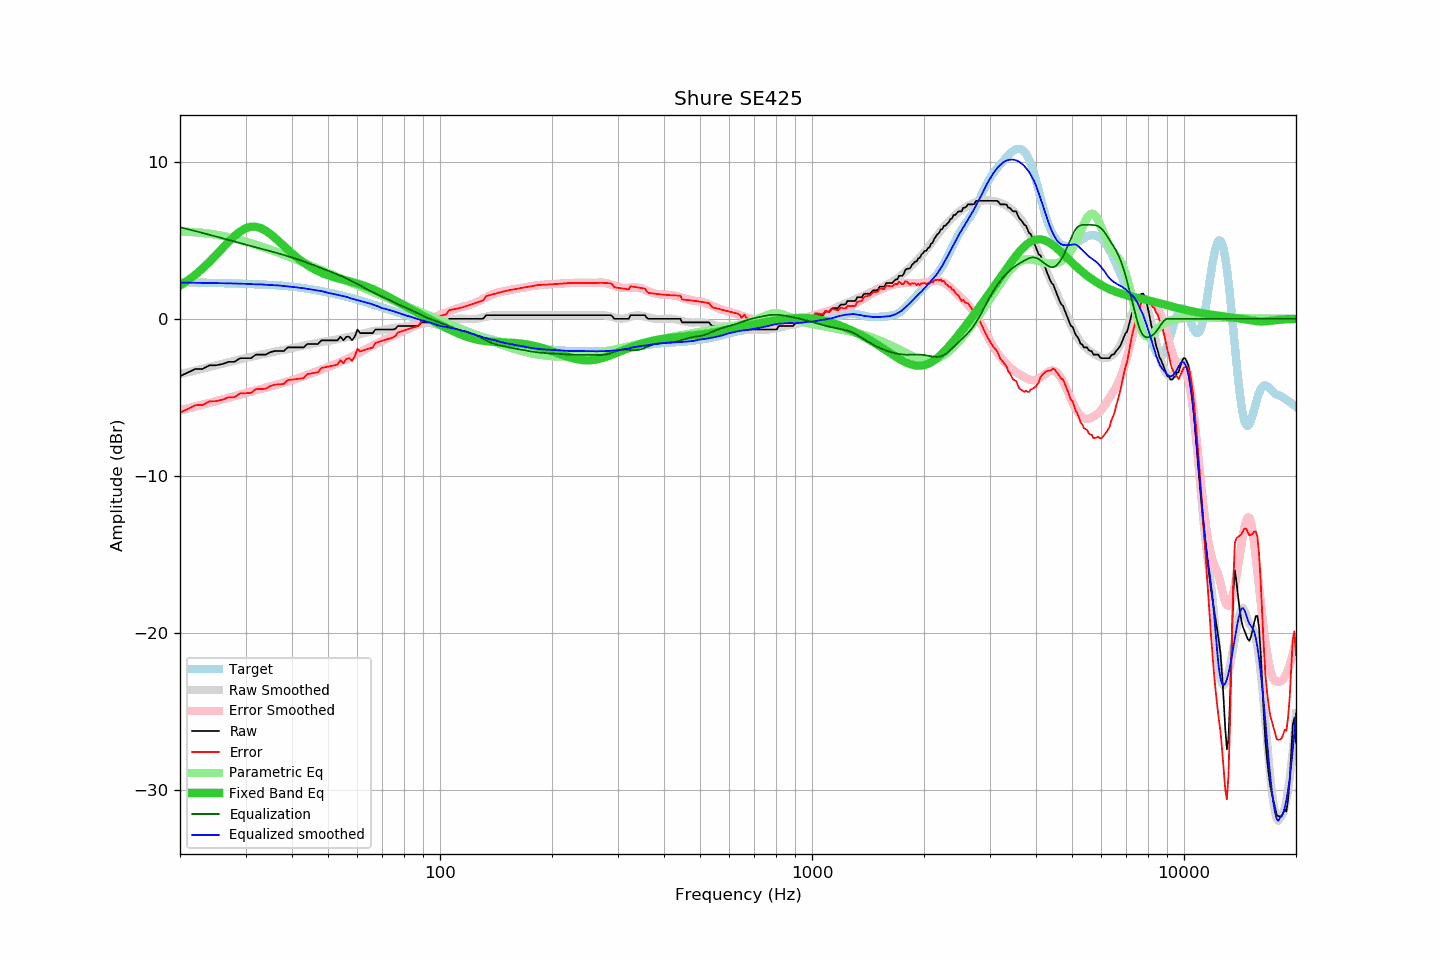

The data file committed next to this chart (first rows):
frequency, raw, error, smoothed, error_smoothed, equalization, parametric_eq, equalized_raw, equalized_smoothed, target
20, -3.65, -5.98, -3.53, -5.83, 5.83, 2.11, 2.18, 2.30, 2.33
21, -3.42, -5.74, -3.41, -5.71, 5.71, 2.45, 2.29, 2.30, 2.32
22, -3.19, -5.50, -3.29, -5.59, 5.59, 2.81, 2.40, 2.30, 2.31
23, -3.19, -5.49, -3.18, -5.47, 5.47, 3.21, 2.28, 2.29, 2.30
24, -2.96, -5.25, -3.07, -5.36, 5.36, 3.63, 2.40, 2.28, 2.29
25, -2.96, -5.24, -2.97, -5.24, 5.24, 4.06, 2.28, 2.28, 2.28
26, -2.88, -5.15, -2.87, -5.13, 5.13, 4.49, 2.25, 2.27, 2.27
27, -2.74, -5.00, -2.77, -5.03, 5.03, 4.90, 2.29, 2.26, 2.26
28, -2.74, -4.99, -2.68, -4.93, 4.93, 5.27, 2.19, 2.25, 2.25
29, -2.51, -4.75, -2.59, -4.83, 4.83, 5.56, 2.32, 2.24, 2.24
30, -2.51, -4.74, -2.50, -4.73, 4.73, 5.76, 2.22, 2.23, 2.23
31, -2.51, -4.72, -2.43, -4.64, 4.64, 5.86, 2.13, 2.21, 2.21
32, -2.28, -4.48, -2.36, -4.55, 4.55, 5.86, 2.27, 2.20, 2.20
33, -2.28, -4.47, -2.28, -4.47, 4.47, 5.77, 2.19, 2.20, 2.19
34, -2.28, -4.45, -2.22, -4.39, 4.39, 5.61, 2.11, 2.17, 2.17
35, -2.12, -4.28, -2.15, -4.31, 4.31, 5.40, 2.19, 2.16, 2.16
36, -2.05, -4.19, -2.09, -4.23, 4.23, 5.16, 2.18, 2.14, 2.14
37, -2.05, -4.17, -2.03, -4.15, 4.15, 4.91, 2.10, 2.12, 2.12
38, -2.05, -4.15, -1.98, -4.07, 4.07, 4.65, 2.02, 2.09, 2.10
39, -1.82, -3.90, -1.93, -3.99, 3.99, 4.41, 2.17, 2.06, 2.08
40, -1.82, -3.87, -1.87, -3.90, 3.90, 4.17, 2.08, 2.03, 2.05
41, -1.82, -3.84, -1.81, -3.82, 3.82, 3.96, 2.00, 2.01, 2.02
42, -1.82, -3.81, -1.76, -3.74, 3.74, 3.76, 1.92, 1.97, 1.99
43, -1.82, -3.78, -1.70, -3.65, 3.65, 3.58, 1.83, 1.95, 1.96
44, -1.60, -3.52, -1.66, -3.57, 3.57, 3.42, 1.97, 1.91, 1.92
45, -1.60, -3.48, -1.61, -3.48, 3.48, 3.28, 1.88, 1.87, 1.88
46, -1.60, -3.44, -1.57, -3.40, 3.40, 3.15, 1.80, 1.83, 1.84
47, -1.60, -3.40, -1.52, -3.32, 3.32, 3.04, 1.72, 1.79, 1.80
48, -1.37, -3.13, -1.47, -3.24, 3.24, 2.94, 1.87, 1.77, 1.76
49, -1.37, -3.09, -1.44, -3.15, 3.15, 2.85, 1.78, 1.71, 1.72
50, -1.37, -3.05, -1.42, -3.07, 3.07, 2.77, 1.70, 1.65, 1.68
51, -1.37, -3.00, -1.38, -2.99, 2.99, 2.70, 1.62, 1.61, 1.63
52, -1.37, -2.96, -1.34, -2.91, 2.91, 2.64, 1.54, 1.57, 1.59
53, -1.37, -2.92, -1.30, -2.83, 2.83, 2.59, 1.46, 1.53, 1.55
54, -1.14, -2.64, -1.26, -2.75, 2.75, 2.53, 1.61, 1.48, 1.50
55, -1.37, -2.83, -1.22, -2.66, 2.66, 2.49, 1.29, 1.45, 1.46
56, -1.14, -2.55, -1.17, -2.58, 2.58, 2.44, 1.44, 1.40, 1.41
57, -1.14, -2.51, -1.14, -2.49, 2.49, 2.39, 1.35, 1.34, 1.37
58, -1.37, -2.69, -1.12, -2.40, 2.40, 2.35, 1.03, 1.28, 1.32
59, -1.13, -2.40, -1.07, -2.31, 2.31, 2.30, 1.18, 1.24, 1.27
60, -0.69, -1.91, -1.03, -2.22, 2.22, 2.25, 1.53, 1.19, 1.22
61, -0.91, -2.08, -0.98, -2.13, 2.13, 2.20, 1.22, 1.15, 1.17
62, -0.91, -2.02, -0.93, -2.03, 2.03, 2.14, 1.12, 1.10, 1.11
63, -0.91, -1.97, -0.89, -1.95, 1.95, 2.08, 1.04, 1.05, 1.06
64, -0.91, -1.92, -0.86, -1.86, 1.86, 2.02, 0.95, 1.00, 1.01
65, -0.91, -1.87, -0.81, -1.78, 1.78, 1.96, 0.87, 0.97, 0.96
66, -0.91, -1.82, -0.79, -1.70, 1.70, 1.89, 0.79, 0.91, 0.91
67, -0.68, -1.54, -0.77, -1.62, 1.62, 1.82, 0.94, 0.85, 0.86
68, -0.68, -1.49, -0.74, -1.55, 1.55, 1.75, 0.87, 0.80, 0.81
69, -0.68, -1.45, -0.74, -1.48, 1.48, 1.67, 0.80, 0.73, 0.77
70, -0.68, -1.40, -0.73, -1.41, 1.41, 1.60, 0.73, 0.67, 0.72
71, -0.68, -1.35, -0.69, -1.34, 1.34, 1.52, 0.66, 0.65, 0.67
72, -0.68, -1.31, -0.66, -1.27, 1.27, 1.45, 0.59, 0.61, 0.63
73, -0.68, -1.26, -0.63, -1.20, 1.20, 1.37, 0.52, 0.57, 0.58
74, -0.68, -1.22, -0.60, -1.13, 1.13, 1.30, 0.45, 0.53, 0.54
75, -0.68, -1.17, -0.58, -1.06, 1.06, 1.22, 0.38, 0.48, 0.49
76, -0.62, -1.07, -0.56, -1.00, 1.00, 1.15, 0.38, 0.44, 0.45
77, -0.46, -0.87, -0.55, -0.94, 0.94, 1.07, 0.48, 0.39, 0.41
78, -0.46, -0.82, -0.53, -0.88, 0.88, 1.00, 0.42, 0.35, 0.36
79, -0.46, -0.78, -0.52, -0.82, 0.82, 0.92, 0.36, 0.30, 0.32
... 553 more rows
